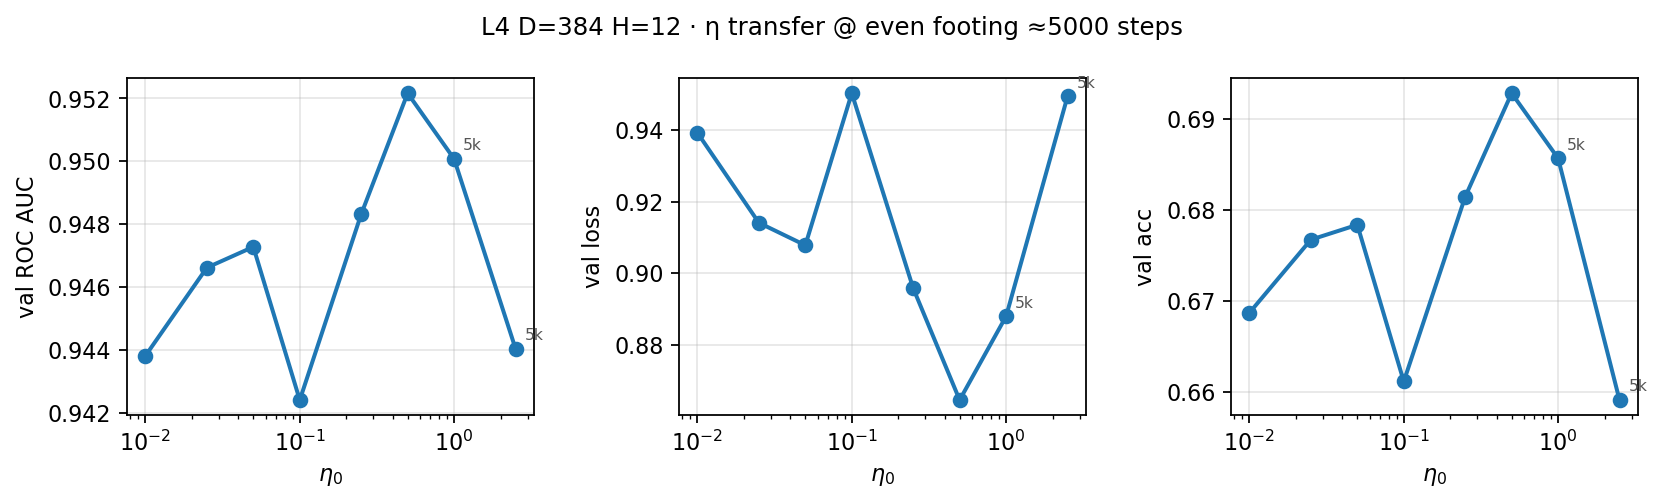

The table this chart was drawn from, first rows:
eta, max_step, step, loss, acc, roc
0.01, 78005, 5000, 0.9392, 0.6687, 0.9438
0.025, 77005, 5000, 0.9141, 0.6767, 0.9466
0.05, 64006, 5000, 0.9078, 0.6784, 0.9473
0.1, 63004, 5000, 0.9503, 0.6611, 0.9424
0.25, 66004, 5000, 0.8958, 0.6814, 0.9483
0.5, 72005, 5000, 0.8646, 0.6928, 0.9522
1.0, 5000, 5000, 0.888, 0.6857, 0.9501
2.5, 5000, 5000, 0.9494, 0.6591, 0.9441
